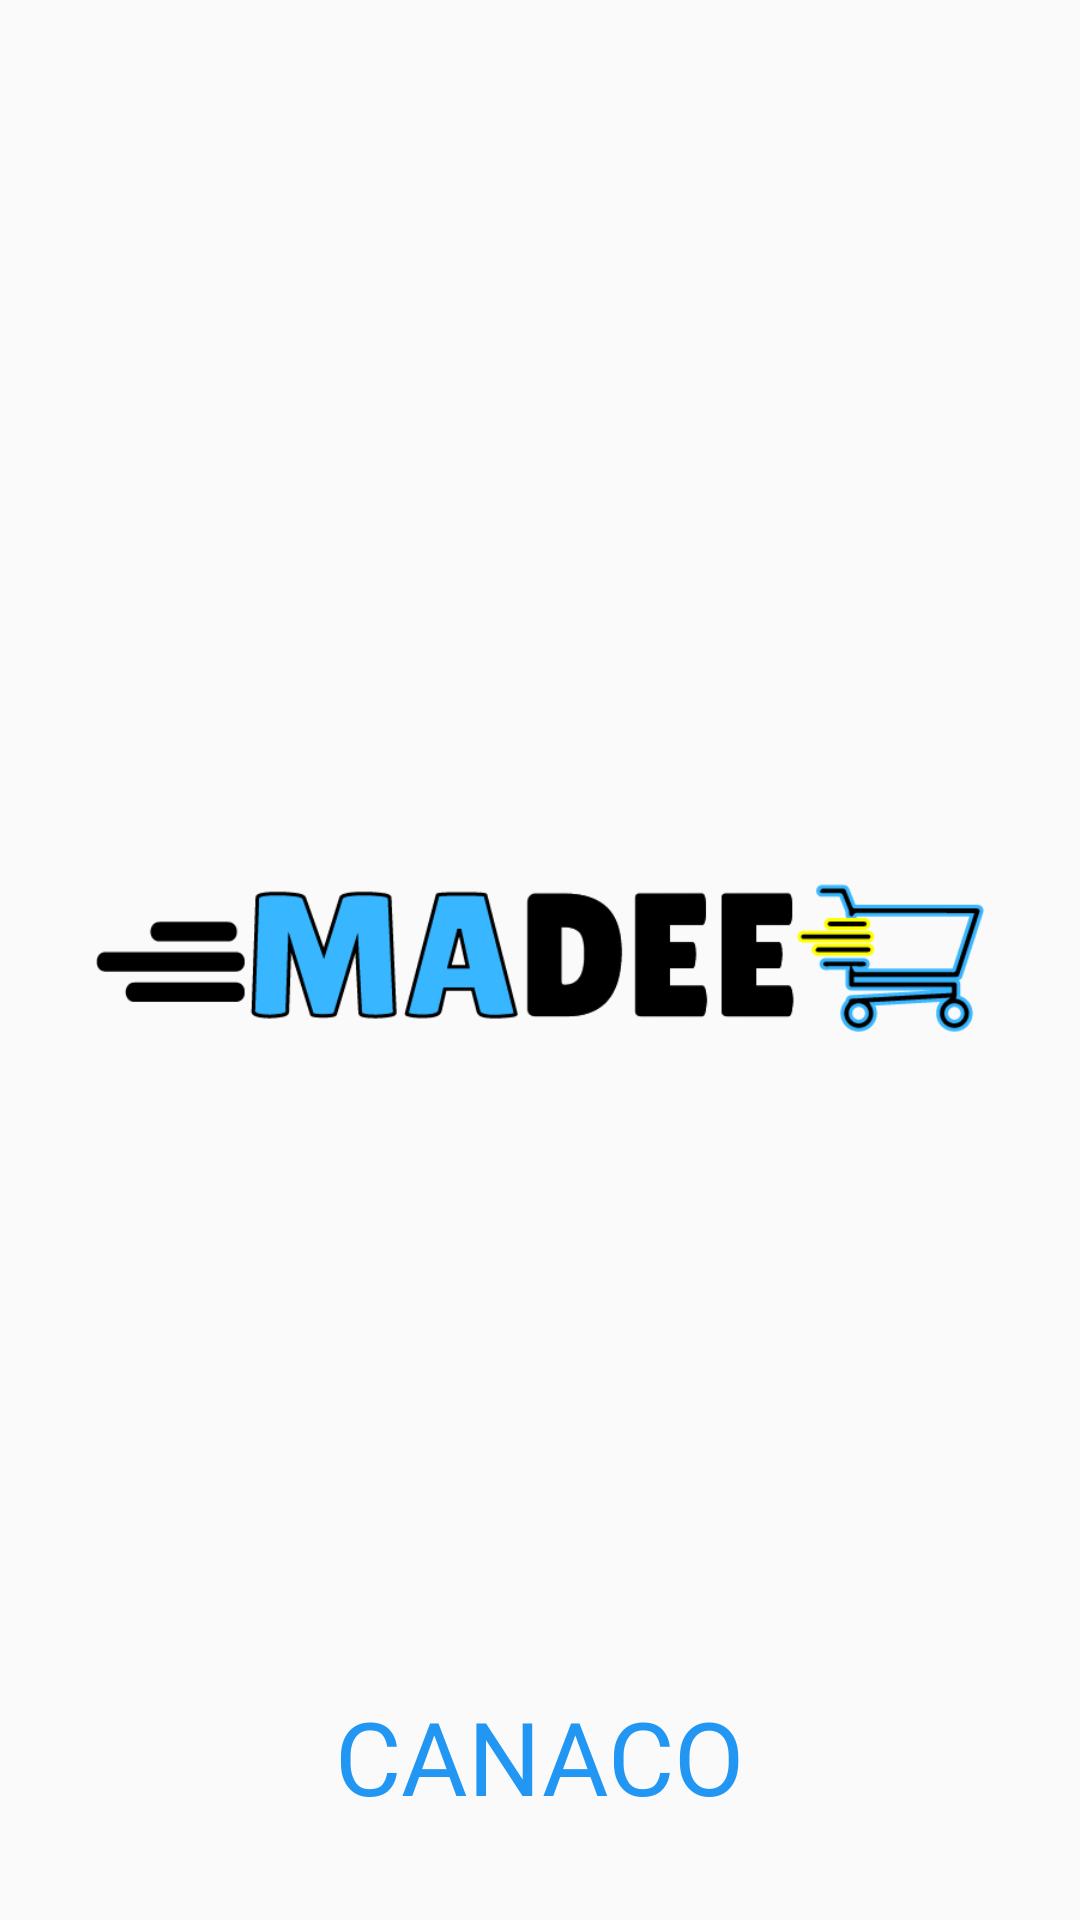

Layout XML and referenced resources for this Android screen:
<!-- AndroidManifest.xml: application theme Theme.MADEEE -->
<!-- res/layout/activity_main.xml -->
<?xml version="1.0" encoding="utf-8"?>
<android.support.constraint.ConstraintLayout xmlns:android="http://schemas.android.com/apk/res/android"
    xmlns:app="http://schemas.android.com/apk/res-auto"
    xmlns:tools="http://schemas.android.com/tools"
    android:layout_width="match_parent"
    android:layout_height="match_parent"
    tools:context=".MainActivity">

    <ImageView
        android:id="@+id/ivLogo"
        android:layout_width="0dp"
        android:layout_height="wrap_content"
        android:layout_marginStart="32dp"
        android:layout_marginTop="150dp"
        android:layout_marginEnd="32dp"
        android:layout_marginBottom="150dp"
        app:layout_constraintBottom_toBottomOf="parent"
        app:layout_constraintEnd_toEndOf="parent"
        app:layout_constraintStart_toStartOf="parent"
        app:layout_constraintTop_toTopOf="parent"
        app:srcCompat="@drawable/logo" />

    <TextView
        android:id="@+id/tvCANACO"
        android:layout_width="wrap_content"
        android:layout_height="wrap_content"
        android:layout_marginStart="100dp"
        android:layout_marginEnd="100dp"
        android:layout_marginBottom="32dp"
        android:fontFamily="@font/archivo_black"
        android:text="CANACO"
        android:textColor="@color/color_launch"
        android:textSize="34sp"
        app:layout_constraintBottom_toBottomOf="parent"
        app:layout_constraintEnd_toEndOf="parent"
        app:layout_constraintStart_toStartOf="parent" />
</android.support.constraint.ConstraintLayout>
<!-- resources referenced by this layout -->
<resources>
  <color name="color_launch">#2196f3</color>
  <!-- drawable logo: png bitmap (drawable, 11443 bytes) -->
  <style name="Theme.MADEEE" parent="Theme.AppCompat.Light.NoActionBar">
          
          <item name="colorPrimary">@color/purple_500</item>
          <item name="colorPrimaryDark">@color/purple_700</item>
          <item name="colorAccent">@color/teal_200</item>
          
      </style>
  <color name="purple_500">#FF6200EE</color>
  <color name="purple_700">#FF3700B3</color>
  <color name="teal_200">#FF03DAC5</color>
</resources>
